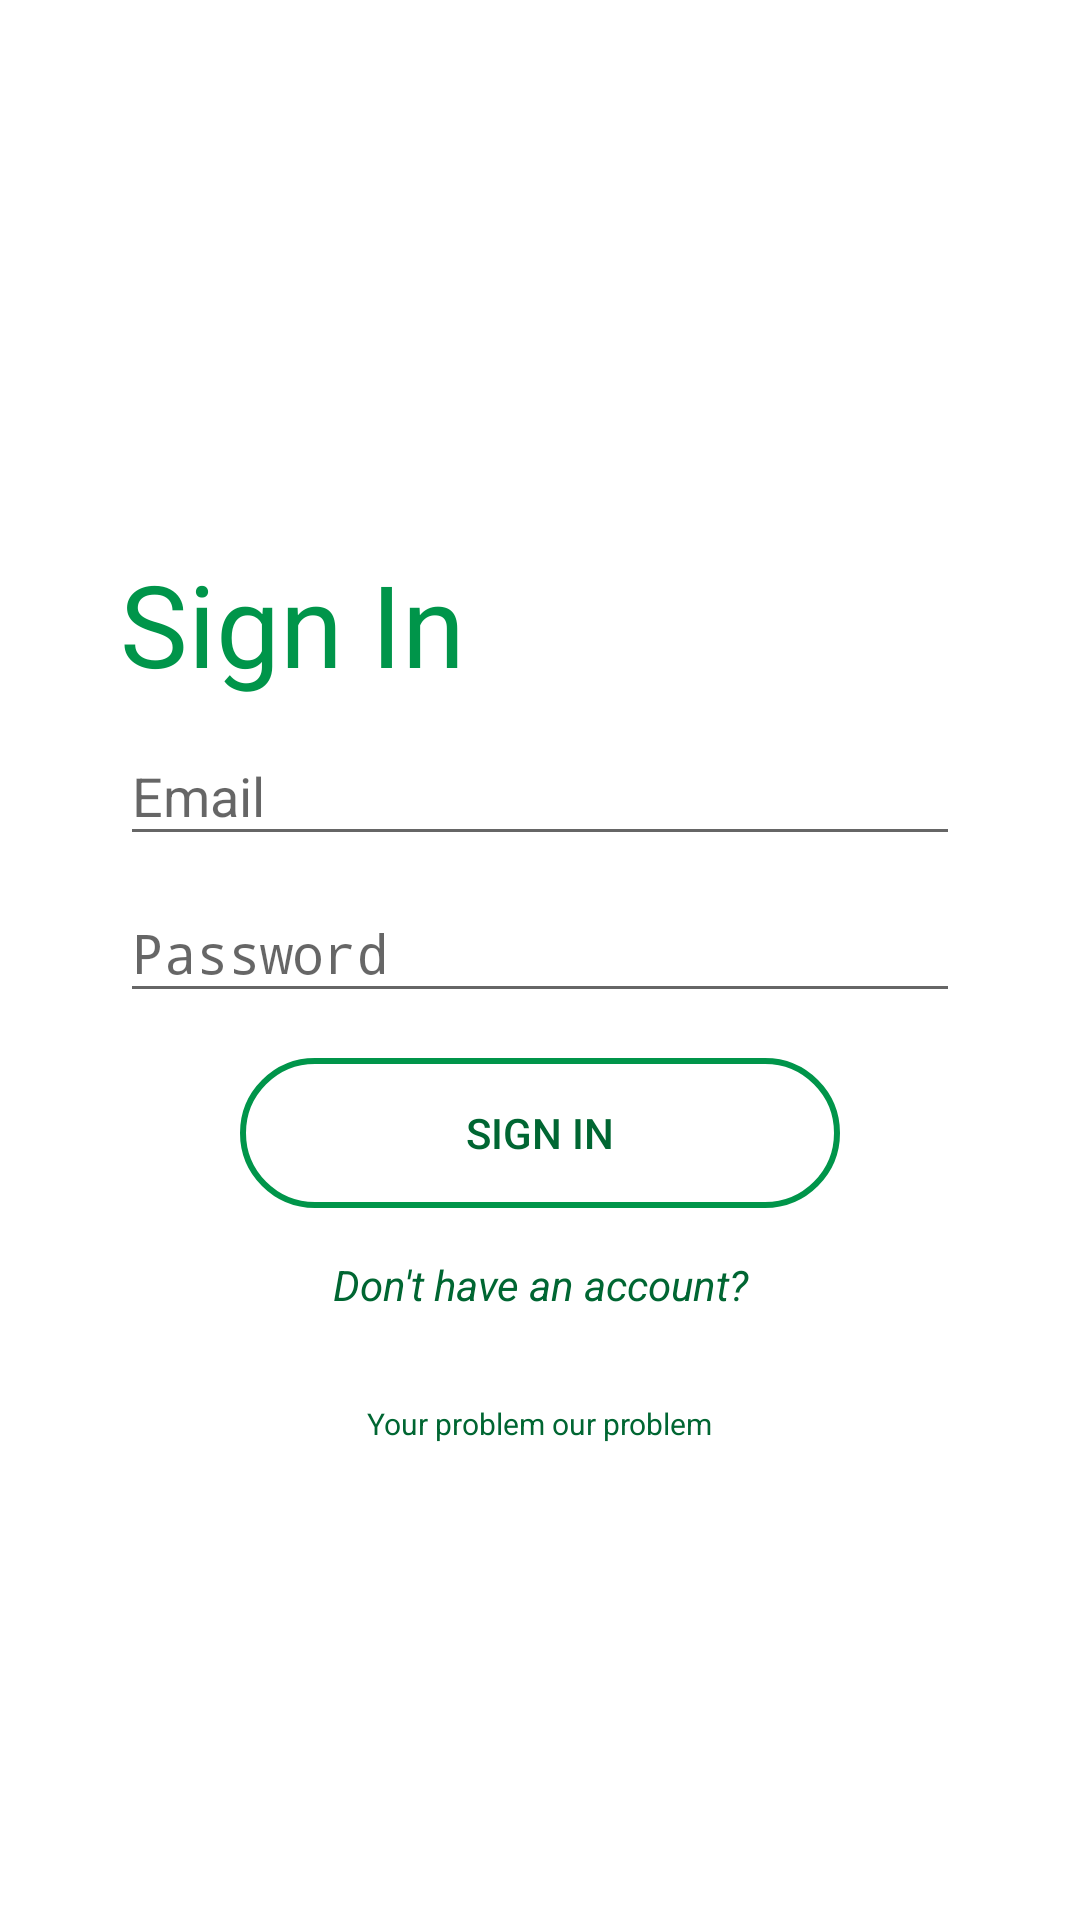

Reconstruct the res/layout file that produces this screen, plus the resources it refers to.
<!-- AndroidManifest.xml: activity theme AppTheme.NoActionBar -->
<!-- res/layout/activity_sign_in.xml -->
<?xml version="1.0" encoding="utf-8"?>
<RelativeLayout android:layout_width="match_parent"
    android:layout_height="match_parent"
    android:background="@android:color/white"
    xmlns:android="http://schemas.android.com/apk/res/android">
    <ScrollView xmlns:android="http://schemas.android.com/apk/res/android"
        android:layout_width="match_parent"
        android:layout_height="match_parent"
        android:gravity="center_horizontal"
        android:orientation="vertical"
        android:paddingTop="24dp"
        android:paddingLeft="40dp"
        android:paddingRight="40dp">

        <LinearLayout
            android:layout_width="match_parent"
            android:layout_height="wrap_content"
            android:layout_gravity="center_vertical"
            android:orientation="vertical">
            <TextView
                android:layout_width="wrap_content"
                android:layout_height="wrap_content"
                android:text="@string/login"
                android:textSize="38sp"
                android:textColor="@color/colorPrimary"/>

            <android.support.design.widget.TextInputLayout
                android:layout_width="match_parent"
                android:layout_height="wrap_content"
                android:id="@+id/email_input_layout">
                <EditText
                    android:id="@+id/txtLogEmail"
                    android:layout_width="match_parent"
                    android:layout_height="match_parent"
                    android:layout_weight="1"
                    android:inputType="textEmailAddress"
                    android:hint="@string/email"
                    android:textColor="@color/colorPrimaryDark"/>
            </android.support.design.widget.TextInputLayout>
            <android.support.design.widget.TextInputLayout
                android:layout_width="match_parent"
                android:layout_height="wrap_content"
                android:id="@+id/pass_input_layout">
                <EditText
                    android:id="@+id/txtLogPass"
                    android:layout_width="match_parent"
                    android:layout_height="match_parent"
                    android:layout_weight="1"
                    android:inputType="textPassword"
                    android:hint="@string/password"
                    android:textColor="@color/colorPrimaryDark"/>
            </android.support.design.widget.TextInputLayout>

            <Button
                android:text="@string/login"
                android:layout_width="200dp"
                android:layout_height="wrap_content"
                android:layout_marginTop="15dp"
                android:layout_gravity="center_horizontal"
                android:id="@+id/signin"
                android:textColor="@color/colorPrimaryDark"
                android:background="@drawable/signupbtn"
                android:layout_weight="1" />

            <TextView
                android:layout_width="match_parent"
                android:layout_height="wrap_content"
                android:layout_below="@+id/buttonSignUp"
                android:layout_alignParentStart="true"
                android:text="@string/don_t_have_an_account"
                android:textStyle="italic"
                android:textColor="@color/colorPrimaryDark"
                android:textAlignment="center"
                android:layout_marginTop="@dimen/activity_vertical_margin"
                android:textAppearance="@style/Base.TextAppearance.AppCompat.Small" />

            <TextView
                android:text="@string/slogan"
                android:layout_width="wrap_content"
                android:layout_height="wrap_content"
                android:layout_alignParentBottom="true"
                android:layout_marginTop="30dp"
                android:textSize="10sp"
                android:layout_gravity="center_horizontal"
                android:textColor="@color/colorPrimaryDark"
                android:id="@+id/textView" />
        </LinearLayout>
    </ScrollView>
</RelativeLayout>
<!-- resources referenced by this layout -->
<resources>
  <color name="colorPrimary">#00954A</color>
  <color name="colorPrimaryDark">#006632</color>
  <dimen name="activity_vertical_margin">16dp</dimen>
  <!-- drawable signupbtn (drawable) -->
  <shape xmlns:android="http://schemas.android.com/apk/res/android"
      android:shape="rectangle">
      <size android:height="50dp"/>
      <corners
          android:bottomRightRadius="30dp"
          android:bottomLeftRadius="30dp"
          android:topLeftRadius="30dp"
          android:topRightRadius="30dp"/>
      <stroke
          android:width="2dp"
          android:color="@color/colorPrimary" />
  </shape>
  <string name="don_t_have_an_account">Don\'t have an account?</string>
  <string name="email">Email</string>
  <string name="login">Sign In</string>
  <string name="password">Password</string>
  <string name="slogan">Your problem our problem</string>
  <style name="AppTheme.NoActionBar">
          <item name="windowActionBar">false</item>
          <item name="colorPrimary">@color/colorPrimary</item>
          <item name="colorPrimaryDark">@color/colorPrimaryDark</item>
          <item name="colorAccent">@color/colorAccent</item>
          <item name="windowNoTitle">true</item>
          <item name="android:windowDrawsSystemBarBackgrounds">true</item>
      </style>
  <color name="colorAccent">#51AF33</color>
</resources>
